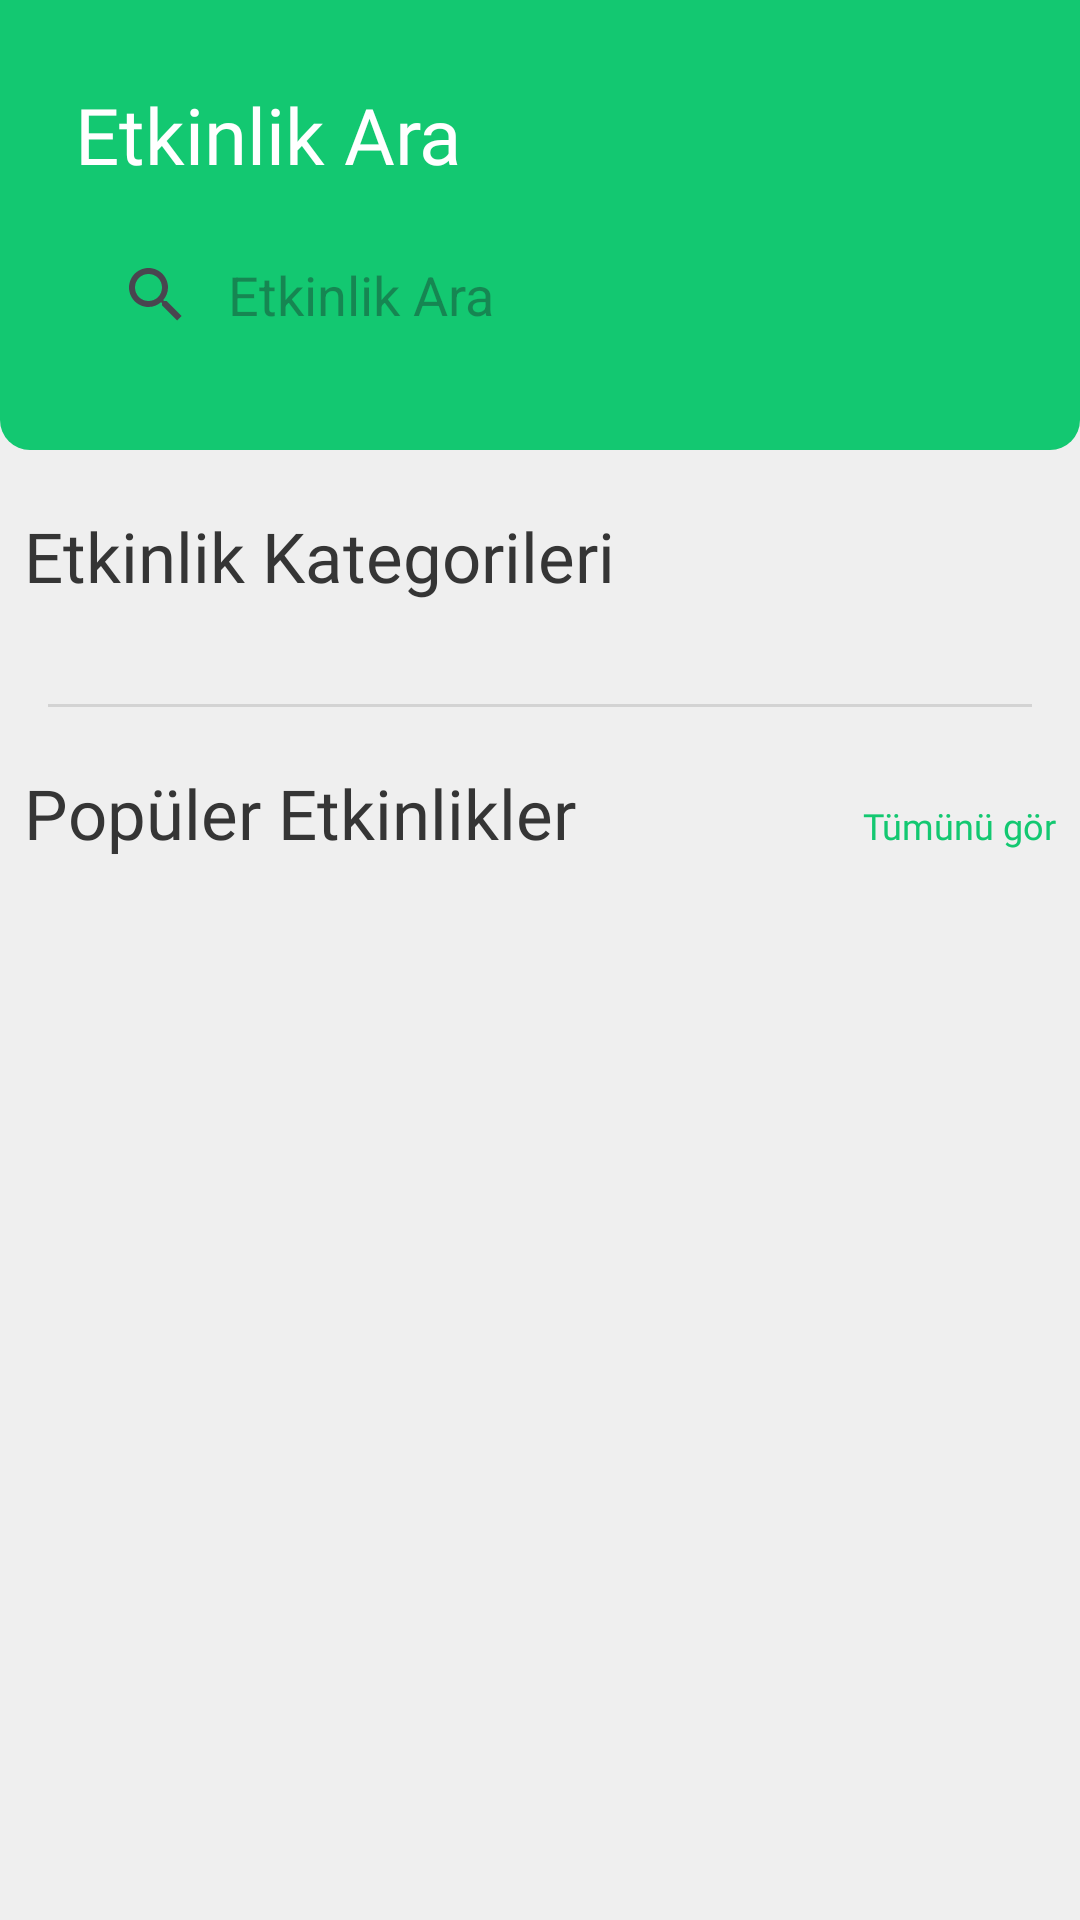

Produce the Android XML layout that renders to this screen, including the resource entries it uses.
<!-- AndroidManifest.xml: application theme Base.Theme.FitGether -->
<!-- res/layout/fragment_home_screen.xml -->
<?xml version="1.0" encoding="utf-8"?>
<androidx.constraintlayout.widget.ConstraintLayout xmlns:android="http://schemas.android.com/apk/res/android"
    xmlns:app="http://schemas.android.com/apk/res-auto"
    xmlns:tools="http://schemas.android.com/tools"
    android:layout_width="match_parent"
    android:layout_height="match_parent"
    android:background="@color/backgroundColor"
    tools:context=".presentation.view.HomeScreenFragment">


    <androidx.core.widget.NestedScrollView
        android:layout_width="match_parent"
        android:layout_height="match_parent"
        app:layout_constraintBottom_toBottomOf="parent"
        app:layout_constraintEnd_toEndOf="parent"
        app:layout_constraintStart_toStartOf="parent"
        app:layout_constraintTop_toTopOf="parent">

        <androidx.constraintlayout.widget.ConstraintLayout
            android:layout_width="match_parent"
            android:layout_height="wrap_content">

            <FrameLayout
                android:id="@+id/framehomePage1"
                android:layout_width="match_parent"
                android:layout_height="150dp"
                android:background="@drawable/searchview_bg"
                app:layout_constraintEnd_toEndOf="parent"
                app:layout_constraintStart_toStartOf="parent"
                app:layout_constraintTop_toTopOf="parent">

                <LinearLayout
                    android:layout_width="match_parent"
                    android:layout_height="wrap_content"
                    android:layout_gravity="center"
                    android:orientation="vertical">

                    <TextView
                        android:layout_width="wrap_content"
                        android:layout_height="wrap_content"
                        android:layout_marginStart="25dp"
                        android:fontFamily="@font/inter_bold"
                        android:text="Etkinlik Ara"
                        android:textColor="@color/white"
                        android:textSize="26sp" />

                    <androidx.appcompat.widget.SearchView
                        android:id="@+id/homePageSearchView"
                        android:layout_width="match_parent"
                        android:layout_height="wrap_content"
                        android:layout_gravity="center_vertical"
                        android:layout_marginHorizontal="20dp"
                        android:layout_marginTop="12dp"
                        android:background="@drawable/searcview_white_bg"
                        app:iconifiedByDefault="false"
                        app:queryBackground="@android:color/transparent"
                        app:queryHint="Etkinlik Ara" />

                </LinearLayout>

            </FrameLayout>


            <TextView
                android:id="@+id/textView4"
                android:layout_width="wrap_content"
                android:layout_height="wrap_content"
                android:layout_marginStart="8dp"
                android:layout_marginTop="20dp"
                android:fontFamily="@font/inter_semibold"
                android:text="Etkinlik Kategorileri"
                android:textColor="#353535"
                android:textSize="23sp"
                app:layout_constraintStart_toStartOf="parent"
                app:layout_constraintTop_toBottomOf="@+id/framehomePage1" />


            <androidx.recyclerview.widget.RecyclerView
                android:id="@+id/homePageCategoryRecycler"
                android:layout_width="match_parent"
                android:layout_height="wrap_content"
                android:layout_marginTop="14dp"
                android:orientation="horizontal"
                app:layout_constraintEnd_toEndOf="parent"
                app:layout_constraintStart_toStartOf="parent"
                app:layout_constraintTop_toBottomOf="@+id/textView4" />

            <View
                android:id="@+id/view3"
                android:layout_width="match_parent"
                android:layout_height="1dp"
                android:layout_marginHorizontal="16dp"
                android:layout_marginTop="20dp"
                android:background="#D3D3D3"
                app:layout_constraintEnd_toEndOf="parent"
                app:layout_constraintStart_toStartOf="parent"
                app:layout_constraintTop_toBottomOf="@id/homePageCategoryRecycler" />

            <LinearLayout
                android:id="@+id/horizontalLayout1"
                android:layout_width="match_parent"
                android:layout_height="wrap_content"
                android:layout_marginHorizontal="8dp"
                android:layout_marginTop="20dp"
                android:orientation="horizontal"
                app:layout_constraintStart_toStartOf="parent"
                app:layout_constraintTop_toBottomOf="@+id/view3">

                <TextView
                    android:layout_width="wrap_content"
                    android:layout_height="wrap_content"
                    android:layout_weight="1"
                    android:fontFamily="@font/inter_semibold"
                    android:text="Popüler Etkinlikler"
                    android:textColor="#353535"
                    android:textSize="23sp" />

                <TextView
                    android:id="@+id/seeAllPopularTxtBtn"
                    android:layout_width="wrap_content"
                    android:layout_height="wrap_content"
                    android:layout_weight="1"
                    android:fontFamily="@font/inter_regular"
                    android:text="Tümünü gör"
                    android:textAlignment="textEnd"
                    android:textColor="@color/green_main"
                    android:textSize="12sp" />

            </LinearLayout>


            <androidx.recyclerview.widget.RecyclerView
                android:id="@+id/homepagePopularRecycler"
                android:layout_width="match_parent"
                android:layout_height="wrap_content"
                android:layout_marginHorizontal="16dp"
                android:layout_marginTop="14dp"
                android:orientation="vertical"
                android:nestedScrollingEnabled="false"
                app:layout_constraintTop_toBottomOf="@+id/horizontalLayout1" />


        </androidx.constraintlayout.widget.ConstraintLayout>
    </androidx.core.widget.NestedScrollView>

</androidx.constraintlayout.widget.ConstraintLayout>
<!-- resources referenced by this layout -->
<resources>
  <color name="backgroundColor">#EFEFEF</color>
  <color name="green_main">#13C871</color>
  <color name="white">#FFFFFFFF</color>
  <!-- drawable searchview_bg (drawable) -->
  <?xml version="1.0" encoding="utf-8"?>
  <shape xmlns:android="http://schemas.android.com/apk/res/android"
      android:shape="rectangle">
  
      <solid android:color="@color/green_main"/>
      <corners android:bottomLeftRadius="10dp" android:bottomRightRadius="10dp"/>
  
  </shape>
  <style name="Base.Theme.FitGether" parent="Theme.Material3.DayNight.NoActionBar">
          
          
      </style>
</resources>
